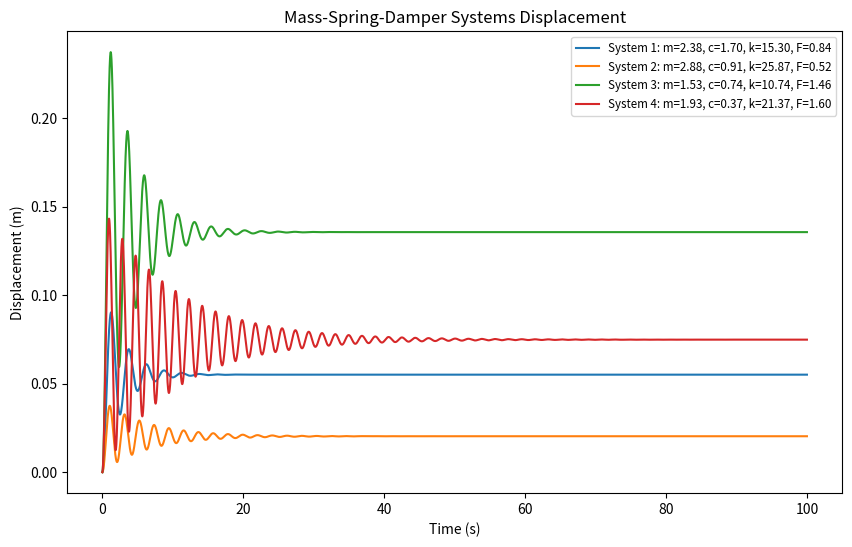

The matplotlib source for this figure:
# Multiple Mass-Spring-Damper Systems Solver
# In this example, we will simulate multiple mass-spring-damper systems  
# using the Euler method for numerical integration.
# 
# We will solve several independent systems with different parameters in serial way.
#
# User can set the number of systems to simulate using the -num argument:
#       python msd_rand.py -num 5



import numpy as np
import matplotlib.pyplot as plt
import argparse
import random
import time

# Function for simulating mass-spring-damper system dynamics
def mass_spring_damper(m, c, k, F, x0, v0, dt, t_end):
    n_steps = int(t_end / dt)  # Number of time steps
    x = np.zeros(n_steps)  # Displacement array
    v = np.zeros(n_steps)  # Velocity array
    
    # Initial conditions
    x[0] = x0
    v[0] = v0

    # Time-stepping loop (Euler's method)
    for i in range(1, n_steps):
        v[i] = v[i-1] + (F - c * v[i-1] - k * x[i-1]) / m * dt
        x[i] = x[i-1] + v[i] * dt

    return x, v

# Main function to run the simulation
def main():
    # Argument parser to allow users to input the number of systems
    parser = argparse.ArgumentParser(description="Simulate a number of random mass-spring-damper systems")
    parser.add_argument(
        "-num", "--num_systems", type=int, default=4,
        help="Number of systems to simulate (between 3 and 30)"
    )
    args = parser.parse_args()

    # Ensure number of systems is between 3 and 30
    if args.num_systems < 3 or args.num_systems > 30:
        print("Number of systems must be between 3 and 30.")
        return

    num_systems = args.num_systems
    print(f"Simulating {num_systems} mass-spring-damper systems...")

    start_time = time.time()
    # Fixed parameters
    x0 = 0.0   # Initial displacement
    v0 = 0.0   # Initial velocity
    dt = 0.01  # Time step size
    t_end = 100.0  # End time of simulation

    # Randomly generate system parameters within the given ranges
    systems = []
    for i in range(num_systems):
        m = random.uniform(1.0, 3.0)     # Mass in range [1, 3]
        c = random.uniform(0.0, 2.5)    # Damping coefficient in range [0, 2.5]
        k = random.uniform(10.0, 30.0)   # Spring constant in range [10, 30]
        F = random.uniform(0.5, 2.0)     # External force in range [0.5, 2.0]
        systems.append((m, c, k, F, x0, v0, dt, t_end))

    # Time vector for plotting
    t = np.arange(0, t_end, dt)

    # Plot the displacement over time for each system
    plt.figure(figsize=(10, 6))

    for i, system in enumerate(systems):
        x, v = mass_spring_damper(*system)
        plt.plot(t, x, label=f'System {i+1}: m={system[0]:.2f}, c={system[1]:.2f}, k={system[2]:.2f}, F={system[3]:.2f}')
        #__ your code for v(t) plots __

    # Print the total execution time
    print(f"Random system parameters generated in {time.time() - start_time:.4f} seconds.")

    # Plot settings
    plt.xlabel('Time (s)')
    plt.ylabel('Displacement (m)')
    plt.title('Mass-Spring-Damper Systems Displacement')
    plt.legend(loc='upper right', fontsize='small')
    plt.savefig('msd_rand.png')

if __name__ == "__main__":
    main()
